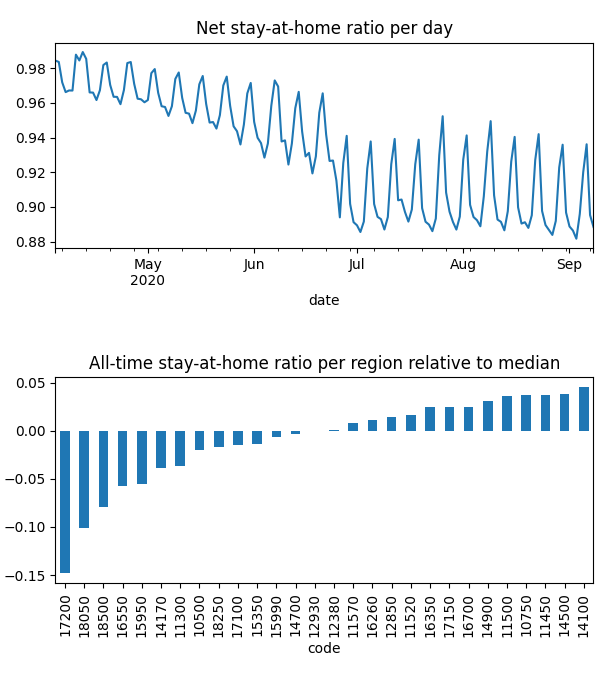

The data file committed next to this chart (first rows):
date, code, km, stay, weight, visit
2020-04-04, 10500, 3.025, 0.9786, 0.0003387, 0.07667
2020-04-04, 10750, 2.063, 0.9961, 0.0008163, 0.001204
2020-04-04, 11300, 3.903, 0.9751, 7.357820546405359e-05, 0.03082
2020-04-04, 11450, 2.024, 0.9989, 0.0002193, 0.0
2020-04-04, 11500, 2.024, 0.9972, 0.0003665, 0.0
2020-04-04, 11520, 2.908, 0.992, 9.515114956303016e-05, 0.01867
2020-04-04, 11570, 2.712, 0.9869, 0.00066, 0.03341
2020-04-04, 12380, 3.048, 0.9825, 0.0004769, 0.07392
2020-04-04, 12850, 2.305, 0.9867, 0.0004059, 0.01498
2020-04-04, 12930, 3.045, 0.9827, 0.0002577, 0.04128
2020-04-04, 14100, , 1.0, 1.5011832511247484e-05, 0.0
2020-04-04, 14170, 2.597, 0.9795, 0.0003347, 0.0954
2020-04-04, 14500, 2.939, 0.9967, 0.0001406, 0.007417
2020-04-04, 14700, 2.289, 0.9906, 4.614862868911287e-05, 0.007395
2020-04-04, 14900, 2.137, 0.9945, 0.0004215, 0.005353
2020-04-04, 15350, 2.215, 0.9815, 3.788812550847827e-05, 0.007927
2020-04-04, 15950, 2.853, 0.9768, 0.0001081, 0.02446
2020-04-04, 15990, 2.348, 0.9844, 0.0003618, 0.0
2020-04-04, 16260, 3.765, 0.9892, 0.0004521, 0.05459
2020-04-04, 16350, 2.761, 0.9945, 0.0004418, 0.0003225
2020-04-04, 16550, 2.541, 0.9676, 0.0002307, 0.07117
2020-04-04, 16700, 2.031, 0.9967, 0.0001668, 0.002772
2020-04-04, 17100, 4.304, 0.9795, 9.095093484079137e-05, 0.02603
2020-04-04, 17150, 2.025, 0.998, 0.0003383, 0.0
2020-04-04, 17200, 4.186, 0.9471, 0.0005941, 0.249
2020-04-04, 18050, 2.64, 0.9422, 0.0001042, 0.07013
2020-04-04, 18250, 2.887, 0.9848, 0.0001101, 0.01479
2020-04-04, 18500, 2.405, 0.9561, 0.000102, 0.07056
2020-04-05, 10500, 4.027, 0.9781, 0.0003326, 0.05458
2020-04-05, 10750, 2.06, 0.9963, 0.0008006, 0.0006013
2020-04-05, 11300, 4.41, 0.9681, 7.323479595358245e-05, 0.02654
2020-04-05, 11450, 2.414, 0.9988, 0.000213, 0.0
2020-04-05, 11500, 2.024, 0.9972, 0.0003559, 0.0
2020-04-05, 11520, 3.417, 0.9884, 9.515075875953023e-05, 0.01808
2020-04-05, 11570, 4.13, 0.986, 0.0006539, 0.01938
2020-04-05, 12380, 3.321, 0.9798, 0.0004756, 0.05444
2020-04-05, 12850, 2.206, 0.9861, 0.0004011, 0.01053
2020-04-05, 12930, 4.866, 0.9823, 0.0002564, 0.02924
2020-04-05, 14100, , 1.0, 1.5085807472474624e-05, 0.0
2020-04-05, 14170, 3.349, 0.9785, 0.0003334, 0.08163
2020-04-05, 14500, 3.17, 0.9962, 0.0001405, 0.006687
2020-04-05, 14700, 2.299, 0.989, 4.60111737687579e-05, 0.007801
2020-04-05, 14900, 2.196, 0.9943, 0.0004157, 0.005018
2020-04-05, 15350, 2.153, 0.9823, 3.723794414662916e-05, 0.003868
2020-04-05, 15950, 2.663, 0.9778, 0.0001083, 0.03492
2020-04-05, 15990, 2.837, 0.9828, 0.000359, 0.0
2020-04-05, 16260, 4.786, 0.9883, 0.0004444, 0.05214
2020-04-05, 16350, 2.618, 0.9954, 0.0004314, 0.0005043
2020-04-05, 16550, 3.248, 0.9613, 0.0002296, 0.05654
2020-04-05, 16700, 2.031, 0.9966, 0.0001665, 0.002417
2020-04-05, 17100, 4.662, 0.9783, 9.088713824058924e-05, 0.03015
2020-04-05, 17150, 2.025, 0.9965, 0.00033, 0.0
2020-04-05, 17200, 3.78, 0.9477, 0.0005898, 0.3686
2020-04-05, 18050, 2.912, 0.9408, 0.0001047, 0.05516
2020-04-05, 18250, 3.195, 0.9855, 0.0001093, 0.01737
2020-04-05, 18500, 2.507, 0.9605, 0.0001019, 0.06159
2020-04-06, 10500, 4.704, 0.9698, 0.0003053, 0.06286
2020-04-06, 10750, 2.144, 0.995, 0.0007058, 0.001888
2020-04-06, 11300, 4.994, 0.9597, 6.730131626632529e-05, 0.02276
2020-04-06, 11450, 2.369, 0.9971, 0.0001792, 0.0
... 4,364 more rows
